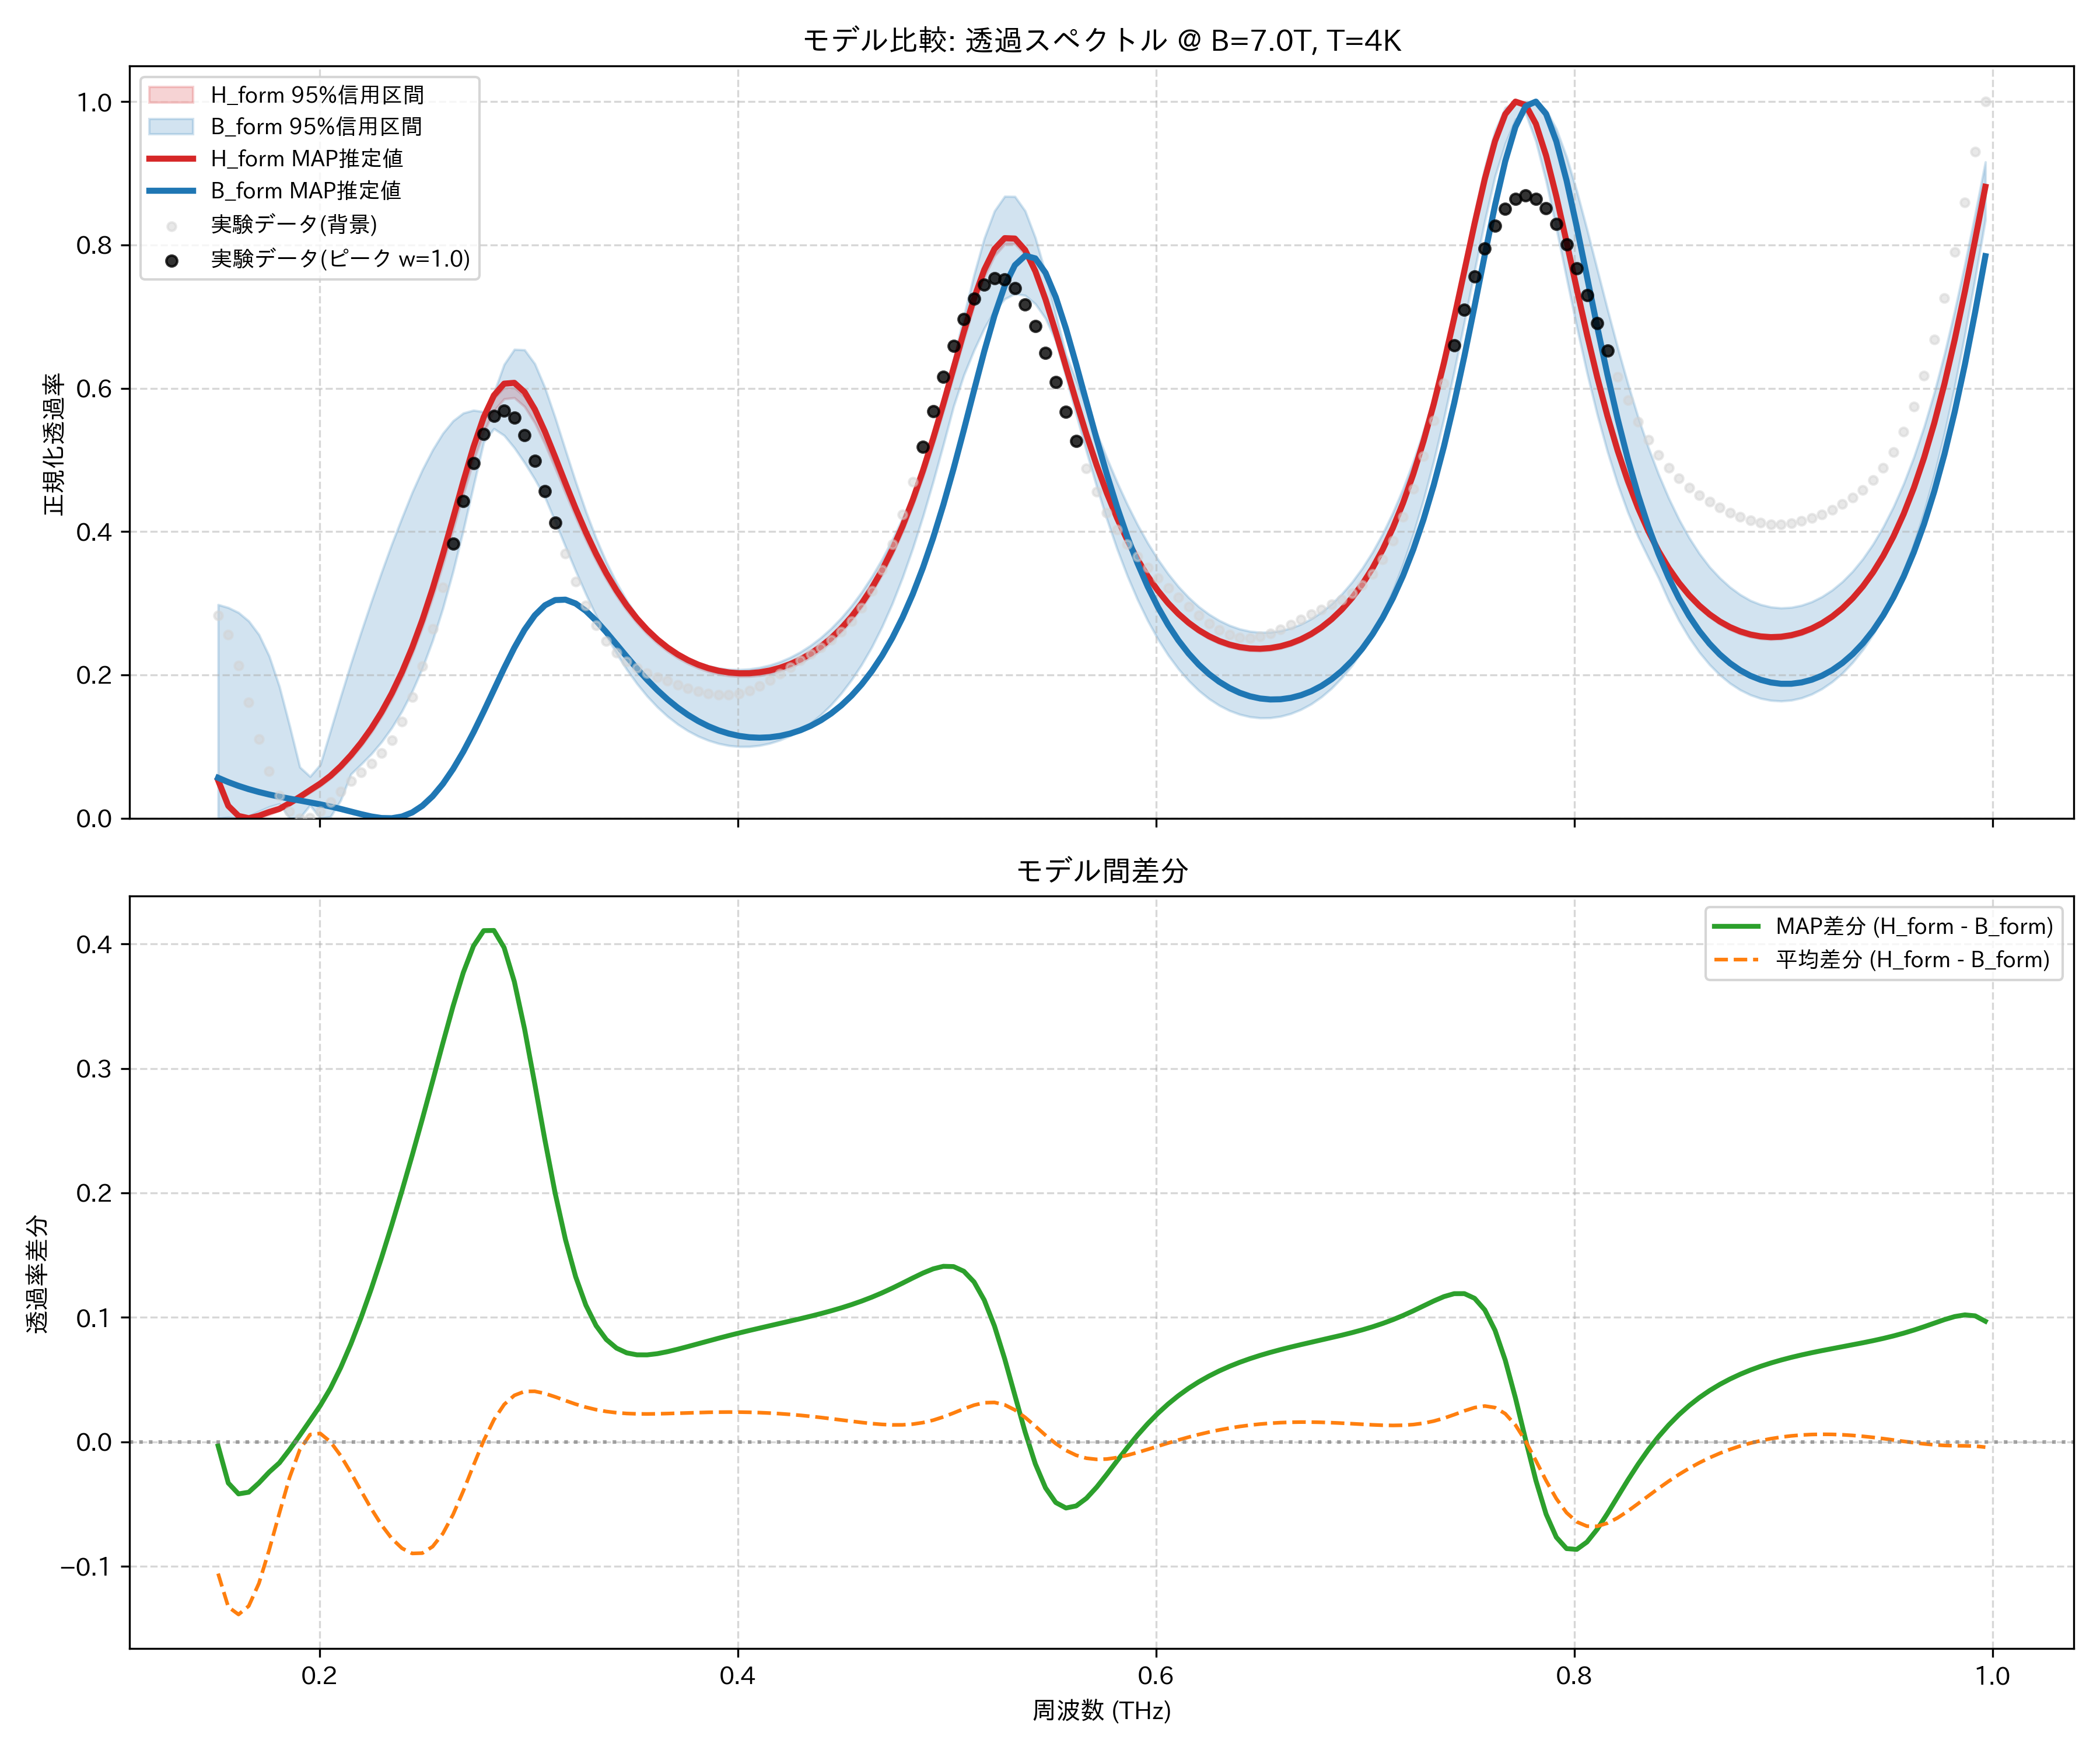

Source data for this figure (header and first rows):
frequency_thz, H_form_mean, H_form_map, H_form_lower_95, H_form_upper_95, B_form_mean, B_form_map, B_form_lower_95, B_form_upper_95, observed_normalized
0.1514, 0.0532, 0.05305, 0.04643, 0.06028, 0.1591, 0.0564, 0.0, 0.2981, 0.2832
0.1563, 0.0178, 0.01721, 0.01459, 0.02128, 0.1506, 0.05039, 0.001347, 0.2939, 0.2559
0.1612, 0.003523, 0.003208, 0.002443, 0.004752, 0.1423, 0.04512, 0.0, 0.287, 0.2126
0.1661, 0.0, 0.0, 0.0, 0.0, 0.132, 0.04054, 0.003047, 0.2751, 0.1614
0.171, 0.0024, 0.003478, 0.000889, 0.004618, 0.1161, 0.03656, 0.009623, 0.2561, 0.1103
0.1759, 0.007315, 0.008725, 0.004989, 0.01003, 0.09425, 0.0331, 0.01582, 0.2263, 0.06573
0.1808, 0.01255, 0.01308, 0.01079, 0.01399, 0.0699, 0.03005, 0.02011, 0.1837, 0.03161
0.1856, 0.0203, 0.02099, 0.01825, 0.02195, 0.04898, 0.02728, 0.0, 0.129, 0.009746
0.1905, 0.02903, 0.02985, 0.02673, 0.03094, 0.03537, 0.02468, 0.0003918, 0.07133, 0.0
0.1954, 0.03817, 0.03907, 0.03565, 0.04026, 0.03243, 0.02208, 0.01815, 0.05825, 0.0007703
0.2003, 0.0475, 0.04839, 0.04476, 0.04968, 0.04084, 0.01933, 0.0, 0.07472, 0.009408
0.2052, 0.0583, 0.05922, 0.05549, 0.06065, 0.05835, 0.01632, 0.00201, 0.122, 0.02271
0.2101, 0.07146, 0.0725, 0.06834, 0.07406, 0.08264, 0.01297, 0.02501, 0.1697, 0.03756
0.2149, 0.08677, 0.08794, 0.08337, 0.08969, 0.1116, 0.009346, 0.06153, 0.2158, 0.0517
0.2198, 0.1042, 0.1055, 0.1004, 0.1075, 0.1437, 0.005682, 0.07528, 0.2598, 0.06438
0.2247, 0.124, 0.1254, 0.1197, 0.1277, 0.1778, 0.002438, 0.08969, 0.3023, 0.07656
0.2296, 0.1465, 0.1482, 0.1417, 0.1507, 0.2134, 0.0002802, 0.1065, 0.3432, 0.0905
0.2345, 0.1723, 0.1742, 0.167, 0.177, 0.25, 0.0, 0.1262, 0.3825, 0.109
0.2394, 0.2018, 0.2041, 0.1958, 0.2073, 0.2874, 0.002378, 0.1495, 0.4193, 0.1345
0.2443, 0.2355, 0.2382, 0.2289, 0.2418, 0.3253, 0.008047, 0.177, 0.4548, 0.1688
0.2491, 0.2737, 0.277, 0.2664, 0.2808, 0.3632, 0.01742, 0.2096, 0.4864, 0.2122
0.254, 0.3164, 0.3204, 0.3081, 0.3243, 0.4006, 0.03067, 0.248, 0.514, 0.264
0.2589, 0.363, 0.368, 0.3538, 0.3717, 0.4368, 0.04779, 0.2928, 0.5371, 0.322
0.2638, 0.4122, 0.4185, 0.4025, 0.4215, 0.4708, 0.06859, 0.3443, 0.5545, 0.3829
0.2687, 0.4619, 0.4697, 0.4519, 0.4711, 0.5016, 0.09275, 0.4019, 0.5654, 0.4423
0.2736, 0.5087, 0.5181, 0.4989, 0.5177, 0.5277, 0.1198, 0.4636, 0.5693, 0.4951
0.2785, 0.5487, 0.5596, 0.5386, 0.5571, 0.5478, 0.1489, 0.5248, 0.5672, 0.5361
0.2833, 0.5779, 0.5901, 0.5685, 0.5858, 0.5602, 0.1792, 0.5436, 0.5936, 0.5615
0.2882, 0.5934, 0.6064, 0.5852, 0.6008, 0.5635, 0.2094, 0.5342, 0.6333, 0.5691
0.2931, 0.5944, 0.6076, 0.5867, 0.601, 0.5571, 0.2379, 0.5168, 0.6542, 0.5592
0.298, 0.5819, 0.5947, 0.5744, 0.5882, 0.5415, 0.263, 0.4961, 0.6536, 0.5345
0.3029, 0.5588, 0.5707, 0.5517, 0.5651, 0.5182, 0.2832, 0.4731, 0.6342, 0.4988
0.3078, 0.5285, 0.5393, 0.5219, 0.5347, 0.4897, 0.2972, 0.4477, 0.6006, 0.4567
0.3127, 0.4944, 0.504, 0.4882, 0.5001, 0.4583, 0.3044, 0.4139, 0.5588, 0.4124
0.3175, 0.4592, 0.4676, 0.4537, 0.4648, 0.4261, 0.305, 0.3791, 0.5139, 0.3695
0.3224, 0.4249, 0.4322, 0.42, 0.4301, 0.3947, 0.2996, 0.345, 0.4696, 0.3305
0.3273, 0.3927, 0.3991, 0.3883, 0.3974, 0.365, 0.2894, 0.3127, 0.4281, 0.2968
0.3322, 0.3633, 0.3689, 0.3593, 0.3675, 0.3375, 0.2756, 0.2825, 0.3907, 0.2691
0.3371, 0.3369, 0.3419, 0.3332, 0.3407, 0.3126, 0.2597, 0.2549, 0.3576, 0.2473
0.342, 0.3135, 0.3179, 0.3101, 0.3169, 0.2902, 0.2427, 0.2299, 0.3287, 0.2308
0.3468, 0.293, 0.2969, 0.2899, 0.2961, 0.2703, 0.2255, 0.2076, 0.3038, 0.2186
0.3517, 0.2751, 0.2787, 0.2723, 0.2779, 0.2527, 0.2089, 0.1877, 0.2824, 0.2096
0.3566, 0.2597, 0.263, 0.257, 0.2622, 0.2373, 0.1932, 0.1703, 0.2641, 0.2027
0.3615, 0.2464, 0.2496, 0.2439, 0.2487, 0.224, 0.1788, 0.1551, 0.2487, 0.1968
0.3664, 0.2352, 0.2381, 0.2328, 0.2373, 0.2125, 0.1658, 0.1421, 0.237, 0.1915
0.3713, 0.2257, 0.2286, 0.2234, 0.2278, 0.2028, 0.1542, 0.131, 0.2289, 0.1864
0.3762, 0.2179, 0.2207, 0.2157, 0.2199, 0.1947, 0.1441, 0.1219, 0.2221, 0.1816
0.381, 0.2116, 0.2143, 0.2094, 0.2135, 0.1882, 0.1355, 0.1144, 0.2166, 0.1773
0.3859, 0.2067, 0.2094, 0.2046, 0.2086, 0.1831, 0.1284, 0.1086, 0.2124, 0.1739
0.3908, 0.2031, 0.2057, 0.201, 0.2049, 0.1793, 0.1225, 0.1042, 0.2095, 0.172
0.3957, 0.2008, 0.2034, 0.1988, 0.2025, 0.177, 0.1181, 0.1013, 0.2078, 0.172
0.4006, 0.1997, 0.2023, 0.1977, 0.2013, 0.1759, 0.1149, 0.09997, 0.2074, 0.174
0.4055, 0.1997, 0.2024, 0.1978, 0.2013, 0.1761, 0.113, 0.1001, 0.2082, 0.1783
0.4104, 0.201, 0.2036, 0.1991, 0.2025, 0.1776, 0.1123, 0.1015, 0.2103, 0.1845
0.4152, 0.2034, 0.2062, 0.2015, 0.2049, 0.1804, 0.113, 0.1045, 0.2136, 0.1924
0.4201, 0.2072, 0.21, 0.2053, 0.2086, 0.1846, 0.1149, 0.109, 0.2183, 0.2013
0.425, 0.2122, 0.2151, 0.2103, 0.2137, 0.1903, 0.1181, 0.1151, 0.2244, 0.2106
0.4299, 0.2187, 0.2216, 0.2168, 0.2201, 0.1974, 0.1228, 0.1229, 0.232, 0.2199
0.4348, 0.2267, 0.2297, 0.2249, 0.2282, 0.2063, 0.1289, 0.1326, 0.2412, 0.2292
0.4397, 0.2363, 0.2395, 0.2345, 0.2379, 0.2168, 0.1366, 0.1443, 0.2521, 0.2386
... 114 more rows
